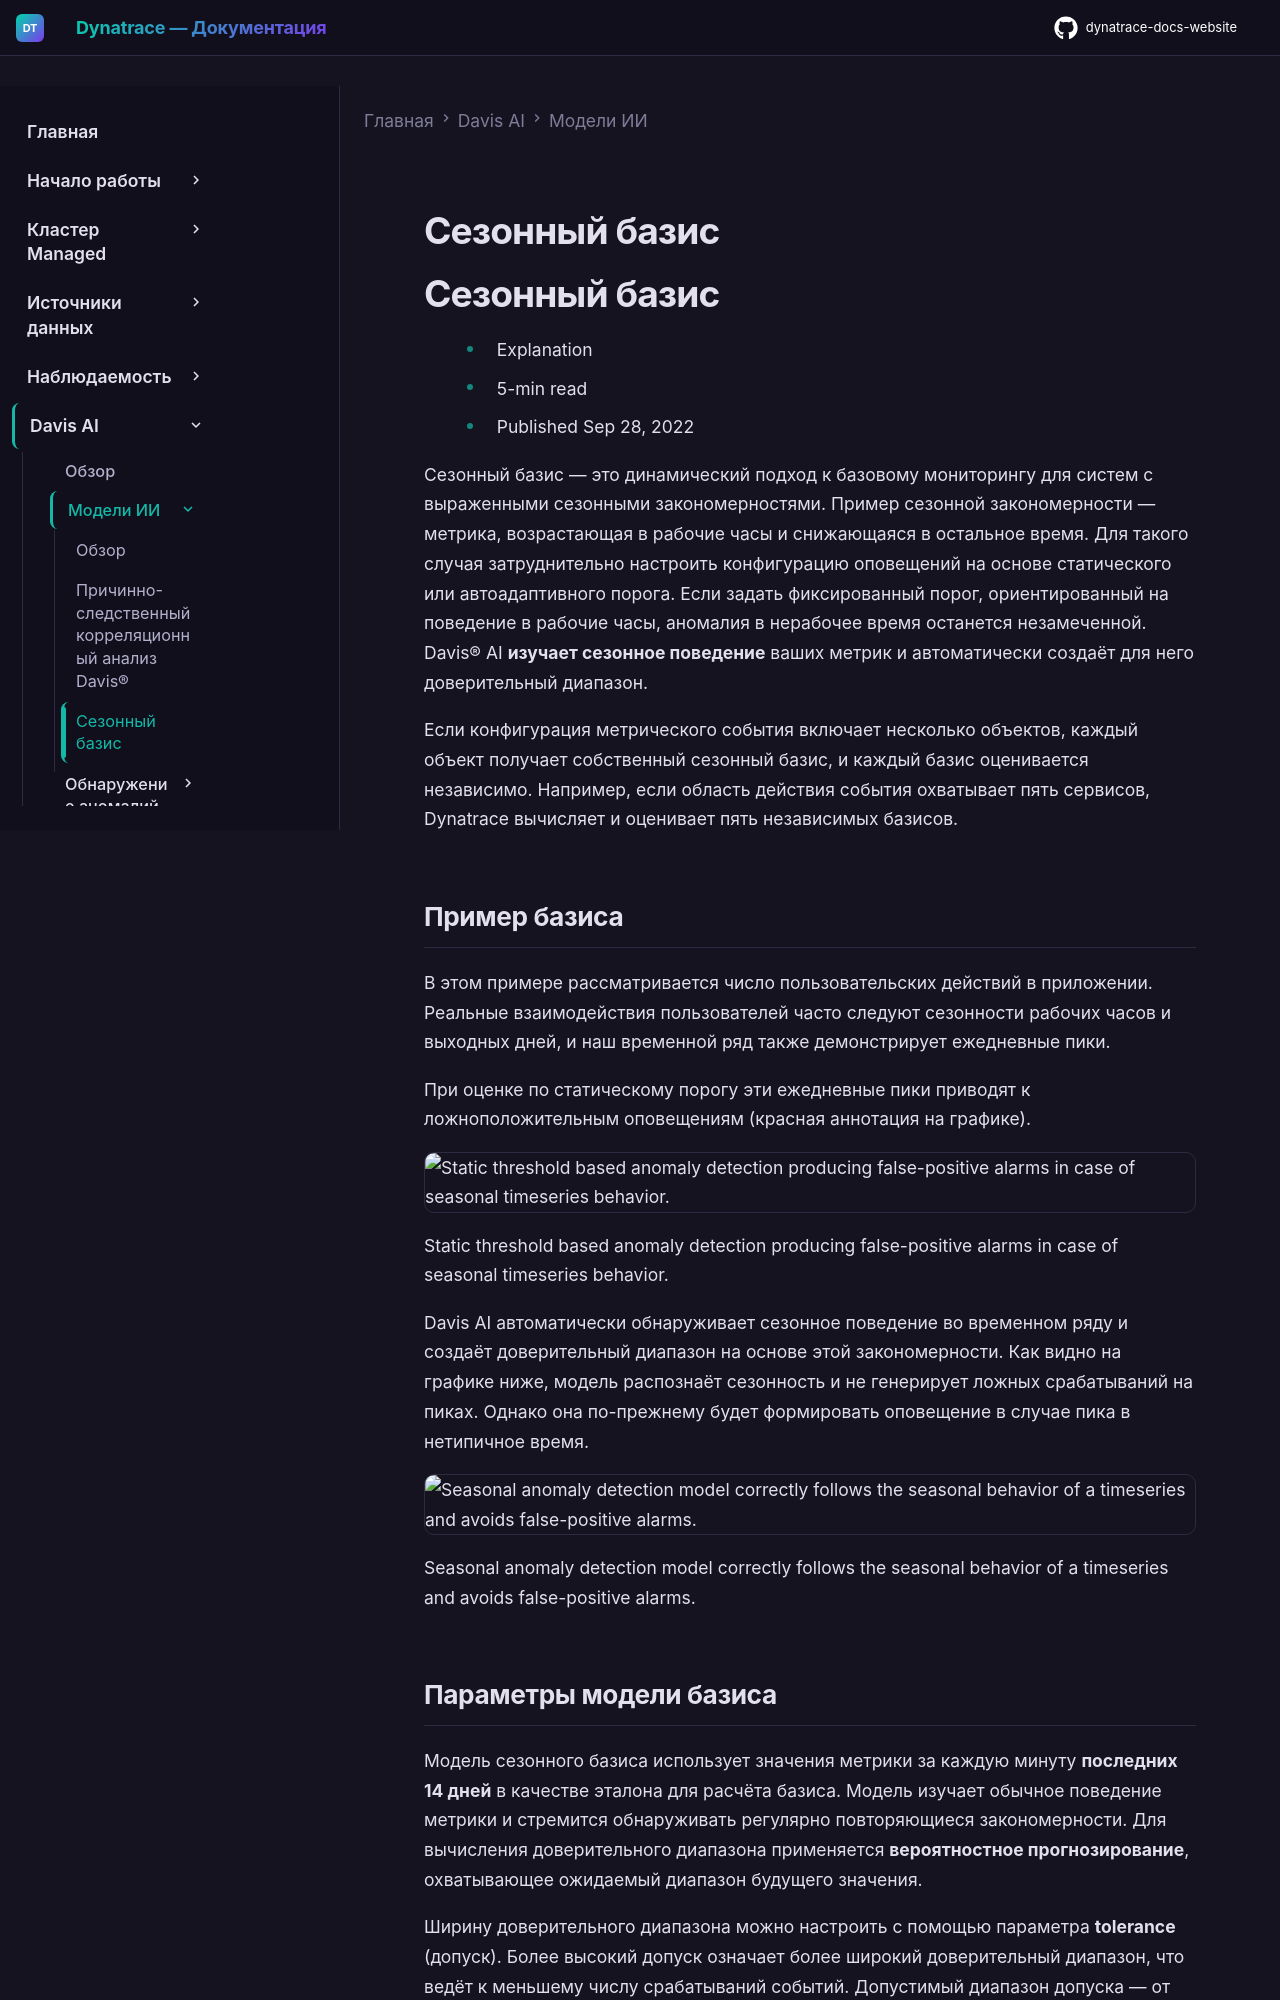

repository: Yerkebulan-Ardabayev/dynatrace-docs-website · page: managed-ru/dynatrace-intelligence/ai-models/seasonal-baseline/index.html · generator: mkdocs

---
title: Сезонный базис
source: https://docs.dynatrace.com/managed/dynatrace-intelligence/ai-models/seasonal-baseline
scraped: 2026-05-12T11:13:03.729184
---

# Сезонный базис

# Сезонный базис

* Explanation
* 5-min read
* Published Sep 28, 2022

Сезонный базис — это динамический подход к базовому мониторингу для систем с выраженными сезонными закономерностями. Пример сезонной закономерности — метрика, возрастающая в рабочие часы и снижающаяся в остальное время. Для такого случая затруднительно настроить конфигурацию оповещений на основе статического или автоадаптивного порога. Если задать фиксированный порог, ориентированный на поведение в рабочие часы, аномалия в нерабочее время останется незамеченной. Davis® AI **изучает сезонное поведение** ваших метрик и автоматически создаёт для него доверительный диапазон.

Если конфигурация метрического события включает несколько объектов, каждый объект получает собственный сезонный базис, и каждый базис оценивается независимо. Например, если область действия события охватывает пять сервисов, Dynatrace вычисляет и оценивает пять независимых базисов.

## Пример базиса

В этом примере рассматривается число пользовательских действий в приложении. Реальные взаимодействия пользователей часто следуют сезонности рабочих часов и выходных дней, и наш временной ряд также демонстрирует ежедневные пики.

При оценке по статическому порогу эти ежедневные пики приводят к ложноположительным оповещениям (красная аннотация на графике).

![Static threshold based anomaly detection producing false-positive alarms in case of seasonal timeseries behavior.](https://dt-cdn.net/images/notebook-static-threshold-anomalies-1920-b17476b1bd.png)

Static threshold based anomaly detection producing false-positive alarms in case of seasonal timeseries behavior.

Davis AI автоматически обнаруживает сезонное поведение во временном ряду и создаёт доверительный диапазон на основе этой закономерности. Как видно на графике ниже, модель распознаёт сезонность и не генерирует ложных срабатываний на пиках. Однако она по-прежнему будет формировать оповещение в случае пика в нетипичное время.

![Seasonal anomaly detection model correctly follows the seasonal behavior of a timeseries and avoids false-positive alarms.](https://dt-cdn.net/images/notebooks-seasonal-baseline-1920-c6aa3be336.png)

Seasonal anomaly detection model correctly follows the seasonal behavior of a timeseries and avoids false-positive alarms.
